Run: headless pygame with SDL's dummy video driver; simulated clock (each Clock.tick advances the game by its frame time, no real sleeping); random seed 0; keys injected as events and as key.get_pressed() state; no mouse input.
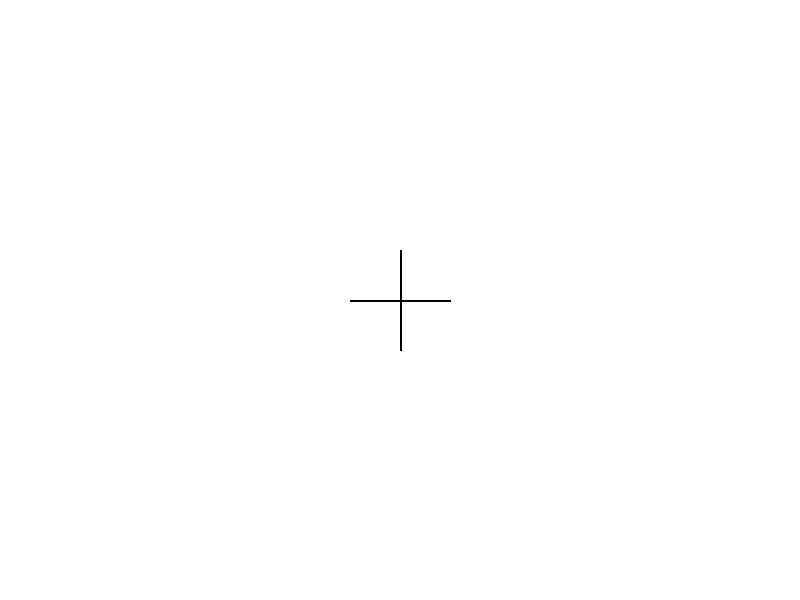
Frame 1 of 4 · flips 1–60 · no input
Frame 2 of 4 · flips 61–180 · tapped SPACE, RETURN · held RIGHT (→), D · screen unchanged from frame 1, image omitted
Frame 3 of 4 · flips 181–300 · held DOWN (↓), S · screen unchanged from frame 2, image omitted
Frame 4 of 4 · flips 301–420 · held LEFT (←), A, UP (↑), W · screen unchanged from frame 3, image omitted

The pygame program that drew these frames:

import pygame

pygame.init()

w = 800
h = 600

screen = pygame.display.set_mode([w, h])
pygame.display.set_caption("Paint")

def draw_cross(surface, color, position, size):
    pygame.draw.line(surface, color, (position[0] - size, position[1]), (position[0] + size, position[1]), 2)
    pygame.draw.line(surface, color, (position[0], position[1] - size), (position[0], position[1] + size), 2)

run = True
while run:
    screen.fill('white')

    for event in pygame.event.get():
        if event.type == pygame.QUIT:
            run = False

        if event.type == pygame.KEYDOWN:
            if event.key == pygame.K_ESCAPE:
                run = False

    draw_cross(screen, 'black', (w // 2, h // 2), 50)

    pygame.display.flip()
